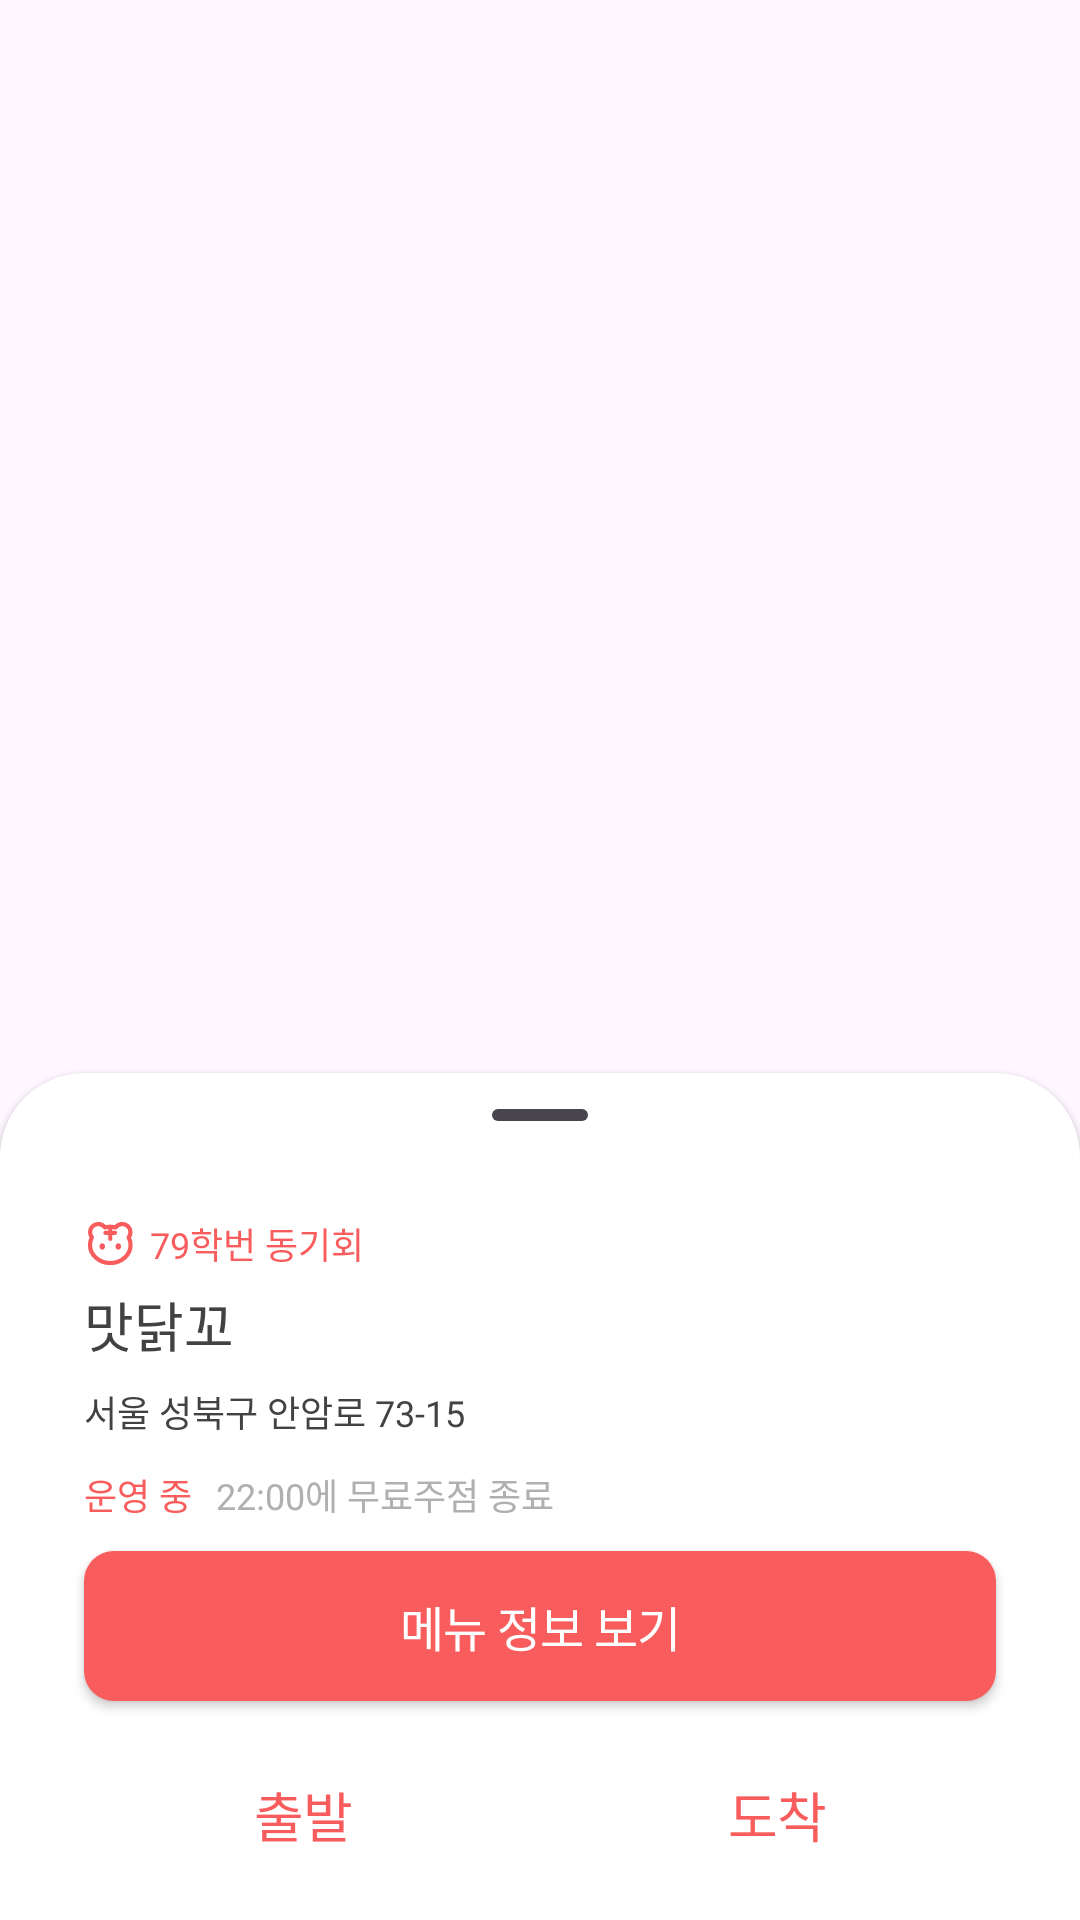

Reconstruct the res/layout file that produces this screen, plus the resources it refers to.
<!-- AndroidManifest.xml: application theme Theme.Deckor_teamC_front -->
<!-- res/layout/modal_sheet_koyeon.xml -->
<androidx.coordinatorlayout.widget.CoordinatorLayout
    xmlns:android="http://schemas.android.com/apk/res/android"
    xmlns:app="http://schemas.android.com/apk/res-auto"
    android:layout_width="match_parent"
    android:layout_height="match_parent"
    xmlns:tools="http://schemas.android.com/tools"
    android:id="@+id/modal_sheet"
    android:elevation="8dp">

    <FrameLayout
        android:id="@+id/standard_bottom_sheet"
        android:layout_width="match_parent"
        android:layout_height="wrap_content"
        app:layout_behavior="com.google.android.material.bottomsheet.BottomSheetBehavior"
        android:background="@color/black"
        android:backgroundTint="@color/white"
        tools:layout_height="match_parent"
        style="@style/Widget.Material3.BottomSheet">

        <androidx.constraintlayout.widget.ConstraintLayout
            android:layout_width="match_parent"
            android:layout_height="wrap_content">

            <androidx.constraintlayout.widget.Guideline
                android:id="@+id/modal_guideline1"
                android:layout_width="wrap_content"
                android:layout_height="wrap_content"
                android:orientation="vertical"
                app:layout_constraintGuide_percent="0.05" />
            <androidx.constraintlayout.widget.Guideline
                android:id="@+id/modal_guideline2"
                android:layout_width="wrap_content"
                android:layout_height="wrap_content"
                android:orientation="vertical"
                app:layout_constraintGuide_percent="0.95" />

            <LinearLayout
                android:layout_width="0dp"
                android:layout_height="wrap_content"
                android:orientation="vertical"
                app:layout_constraintEnd_toEndOf="@id/modal_guideline2"
                app:layout_constraintStart_toStartOf="@id/modal_guideline1"
                app:layout_constraintTop_toTopOf="parent">

                <com.google.android.material.bottomsheet.BottomSheetDragHandleView
                    android:id="@+id/drag_handle"
                    android:layout_width="match_parent"
                    android:layout_height="wrap_content"/>


                <LinearLayout
                    android:layout_width="match_parent"
                    android:layout_height="wrap_content"
                    android:paddingHorizontal="10dp"
                    android:gravity="center_vertical">
                    <ImageView
                        android:layout_width="wrap_content"
                        android:layout_height="wrap_content"
                        android:src="@drawable/red_tiger_icon"
                        android:layout_marginRight="5dp"/>
                    <TextView
                        android:id="@+id/sponser"
                        android:layout_width="wrap_content"
                        android:layout_height="wrap_content"
                        android:layout_gravity="center"
                        android:fontFamily="@font/pretendard_semibold"
                        android:text="79학번 동기회"
                        android:textColor="@color/red"
                        android:textSize="12dp"/>
                </LinearLayout>

                <androidx.constraintlayout.widget.ConstraintLayout
                    android:layout_width="match_parent"
                    android:layout_height="wrap_content"
                    android:paddingHorizontal="10dp"
                    android:layout_marginVertical="5dp"
                    android:clipChildren="false">

                    <TextView
                        android:id="@+id/name"
                        android:layout_width="wrap_content"
                        android:layout_height="wrap_content"
                        android:layout_gravity="center"
                        android:fontFamily="@font/pretendard_bold"
                        android:text="맛닭꼬"
                        android:textColor="@color/dark_gray"
                        android:textSize="18dp"
                        app:layout_constraintBottom_toBottomOf="parent"
                        app:layout_constraintStart_toStartOf="parent"
                        app:layout_constraintTop_toTopOf="parent" />


                </androidx.constraintlayout.widget.ConstraintLayout>

                <androidx.constraintlayout.widget.ConstraintLayout
                    android:layout_width="match_parent"
                    android:layout_height="wrap_content"
                    android:paddingHorizontal="10dp"
                    android:paddingTop="2dp"
                    android:paddingBottom="5dp">

                    <TextView
                        android:id="@+id/address"
                        android:layout_width="wrap_content"
                        android:layout_height="wrap_content"
                        android:layout_gravity="center"
                        android:text="@string/building_adress"
                        android:textColor="@color/map_main"
                        android:textSize="12sp"
                        android:fontFamily="@font/pretendard_regular"
                        app:layout_constraintStart_toStartOf="parent"
                        app:layout_constraintTop_toTopOf="parent" />

                </androidx.constraintlayout.widget.ConstraintLayout>

                <LinearLayout
                    android:id="@+id/modal_sheet_operating_container"
                    android:layout_width="match_parent"
                    android:layout_height="wrap_content"
                    android:layout_marginVertical="5dp"
                    android:paddingHorizontal="10dp">

                    <TextView
                        android:id="@+id/modal_sheet_operating_status"
                        android:layout_width="wrap_content"
                        android:layout_height="wrap_content"
                        android:layout_marginEnd="8dp"
                        android:text="운영 중"
                        android:textSize="12dp"
                        android:textColor="@color/red"
                        android:fontFamily="@font/pretendard_semibold"/>

                    <TextView
                        android:id="@+id/modal_sheet_deadline"
                        android:layout_width="wrap_content"
                        android:layout_height="wrap_content"
                        android:text="22:00"
                        android:textSize="12dp"
                        android:textColor="@color/gray"
                        android:fontFamily="@font/pretendard_regular"/>

                    <TextView
                        android:id="@+id/modal_sheet_deadline_cont"
                        android:layout_width="wrap_content"
                        android:layout_height="wrap_content"
                        android:layout_marginEnd="3dp"
                        android:text="에 무료주점 종료"
                        android:textSize="12dp"
                        android:textColor="@color/gray"
                        android:fontFamily="@font/pretendard_regular"/>

                </LinearLayout>


                <androidx.constraintlayout.widget.ConstraintLayout
                    android:id="@+id/innermap_container"
                    android:layout_width="match_parent"
                    android:layout_height="wrap_content"
                    android:paddingHorizontal="10dp"
                    android:paddingBottom="8dp"
                    android:paddingTop="5dp"
                    android:clipToPadding="false">

                    <android.widget.Button
                        android:id="@+id/menu_button"
                        android:textAppearance="@style/PretendardTextStyle"
                        android:textColor="@color/white"
                        android:textSize="16dp"
                        android:layout_width="match_parent"
                        android:layout_height="50dp"
                        android:background="@drawable/rounded_rec_red"
                        android:text="메뉴 정보 보기"
                        app:layout_constraintBottom_toBottomOf="parent"
                        app:layout_constraintEnd_toEndOf="parent"
                        app:layout_constraintStart_toStartOf="parent"
                        app:layout_constraintTop_toTopOf="parent" />



                </androidx.constraintlayout.widget.ConstraintLayout>

                <androidx.constraintlayout.widget.ConstraintLayout
                    android:layout_width="match_parent"
                    android:layout_height="wrap_content"
                    android:paddingTop="5dp"
                    android:paddingHorizontal="10dp"
                    android:paddingBottom="10dp"
                    android:clipToPadding="false">


                    <androidx.constraintlayout.widget.Guideline
                        android:id="@+id/modal_guideline3"
                        android:layout_width="wrap_content"
                        android:layout_height="wrap_content"
                        android:orientation="vertical"
                        app:layout_constraintGuide_percent="0.48" />
                    <androidx.constraintlayout.widget.Guideline
                        android:id="@+id/modal_guideline4"
                        android:layout_width="wrap_content"
                        android:layout_height="wrap_content"
                        android:orientation="vertical"
                        app:layout_constraintGuide_percent="0.52" />


                    <android.widget.Button

                        android:id="@+id/modal_depart_button"
                        android:textAppearance="@style/PretendardTextStyle"
                        android:textSize="18dp"
                        android:textColor="@color/red"
                        android:layout_width="0dp"
                        android:layout_height="50dp"
                        android:background="@drawable/rounded_rec_white"
                        android:text="출발"
                        app:layout_constraintBottom_toBottomOf="parent"
                        app:layout_constraintEnd_toEndOf="@id/modal_guideline3"
                        app:layout_constraintStart_toStartOf="parent"
                        app:layout_constraintTop_toTopOf="parent" />


                    <android.widget.Button

                        android:id="@+id/modal_arrive_button"
                        android:textAppearance="@style/PretendardTextStyle"
                        android:textSize="18dp"
                        android:textColor="@color/red"
                        android:layout_width="0dp"
                        android:layout_height="50dp"
                        android:background="@drawable/rounded_rec_white"
                        android:text="도착"
                        app:layout_constraintBottom_toBottomOf="parent"
                        app:layout_constraintEnd_toEndOf="parent"
                        app:layout_constraintStart_toStartOf="@id/modal_guideline4"
                        app:layout_constraintTop_toTopOf="parent"/>


                </androidx.constraintlayout.widget.ConstraintLayout>

            </LinearLayout>

        </androidx.constraintlayout.widget.ConstraintLayout>

    </FrameLayout>

</androidx.coordinatorlayout.widget.CoordinatorLayout>
<!-- resources referenced by this layout -->
<resources>
  <color name="black">#FF000000</color>
  <color name="dark_gray">#FF424242</color>
  <color name="gray">#FFB0B0B0</color>
  <color name="map_main">#FF424242</color>
  <color name="red">#FFF85C5C</color>
  <color name="white">#FFFFFFFF</color>
  <!-- drawable red_tiger_icon (drawable) -->
  <vector xmlns:android="http://schemas.android.com/apk/res/android"
      android:width="17dp"
      android:height="17dp"
      android:viewportWidth="17"
      android:viewportHeight="17">
    <path
        android:pathData="M14.886,6.436C15.263,5.969 15.489,5.375 15.489,4.728C15.489,3.222 14.267,2 12.76,2C11.84,2 11.028,2.456 10.534,3.155C9.967,3.017 9.373,2.944 8.758,2.944C8.143,2.944 7.549,3.019 6.982,3.155C6.488,2.456 5.676,2 4.755,2C3.249,2 2.027,3.222 2.027,4.728C2.027,5.375 2.253,5.967 2.63,6.436C2.226,7.21 2,8.07 2,8.98C2,12.315 5.027,15.018 8.76,15.018C12.493,15.018 15.52,12.315 15.52,8.98C15.52,8.07 15.294,7.21 14.89,6.436H14.886Z"
        android:strokeLineJoin="round"
        android:strokeWidth="1.4"
        android:fillColor="#00000000"
        android:strokeColor="#F85C5C"
        android:strokeLineCap="round"/>
    <path
        android:pathData="M8.756,2.944V6.969"
        android:strokeLineJoin="round"
        android:strokeWidth="1.4"
        android:fillColor="#00000000"
        android:strokeColor="#F85C5C"
        android:strokeLineCap="round"/>
    <path
        android:pathData="M7.147,4.956H10.365"
        android:strokeLineJoin="round"
        android:strokeWidth="1.4"
        android:fillColor="#00000000"
        android:strokeColor="#F85C5C"
        android:strokeLineCap="round"/>
    <path
        android:pathData="M6.086,10.568C6.597,10.568 7.011,10.083 7.011,9.486C7.011,8.889 6.597,8.404 6.086,8.404C5.575,8.404 5.161,8.889 5.161,9.486C5.161,10.083 5.575,10.568 6.086,10.568Z"
        android:fillColor="#F85C5C"/>
    <path
        android:pathData="M11.425,10.568C11.936,10.568 12.35,10.083 12.35,9.486C12.35,8.889 11.936,8.404 11.425,8.404C10.915,8.404 10.501,8.889 10.501,9.486C10.501,10.083 10.915,10.568 11.425,10.568Z"
        android:fillColor="#F85C5C"/>
  </vector>
  <!-- drawable rounded_rec_red (drawable) -->
  <?xml version="1.0" encoding="utf-8"?>
      <shape xmlns:android="http://schemas.android.com/apk/res/android"
          android:shape="rectangle">
          <corners android:radius="10dp" /> 
          <solid android:color="@color/red" /> 
      </shape>
  <string name="building_adress">서울 성북구 안암로 73-15</string>
  <style name="PretendardTextStyle">
          <item name="android:textSize">16sp</item>
          <item name="android:fontFamily">@font/pretendard_semibold</item>
          <item name="android:lineSpacingExtra">21sp</item> 
          <item name="android:letterSpacing">-0.02</item>
      </style>
  <style name="Theme.Deckor_teamC_front" parent="Base.Theme.Deckor_teamC_front" />
  <style name="Base.Theme.Deckor_teamC_front" parent="Theme.Material3.DayNight.NoActionBar">
          
          
      </style>
</resources>
